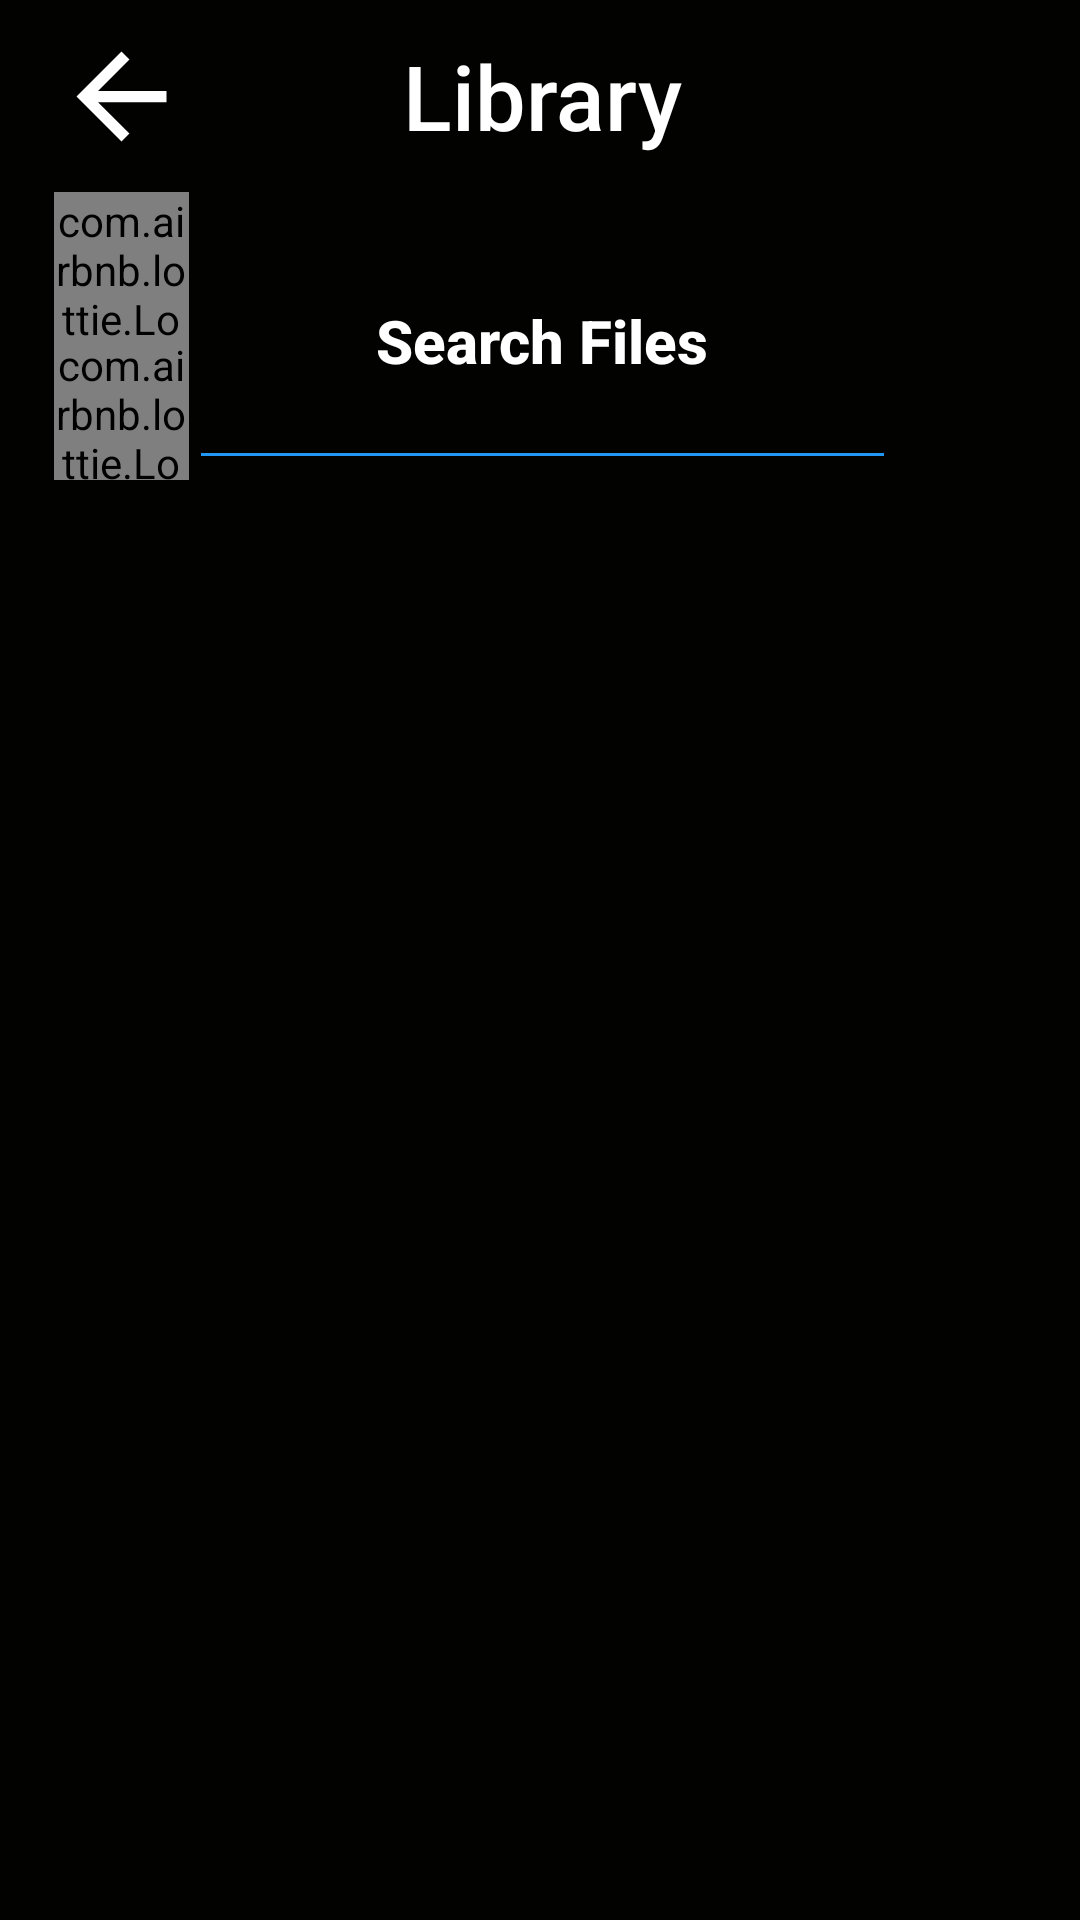

Produce the Android XML layout that renders to this screen, including the resource entries it uses.
<!-- AndroidManifest.xml: application theme Theme.PalPlayer -->
<!-- res/layout/fragment_audio_files.xml -->
<?xml version="1.0" encoding="utf-8"?>
<androidx.constraintlayout.widget.ConstraintLayout xmlns:android="http://schemas.android.com/apk/res/android"
    xmlns:app="http://schemas.android.com/apk/res-auto"
    xmlns:tools="http://schemas.android.com/tools"
    android:layout_width="match_parent"
    android:layout_height="match_parent"
    android:background="@color/main_background_color"

    tools:context=".presentation.media_files.MediaFilesFragment">


    <androidx.constraintlayout.widget.Guideline
        android:id="@+id/guideline3"
        android:layout_width="wrap_content"
        android:layout_height="wrap_content"
        android:orientation="horizontal"
        app:layout_constraintGuide_percent="0.10" />

    <androidx.constraintlayout.widget.Guideline
        android:id="@+id/guideline10"
        android:layout_width="wrap_content"
        android:layout_height="wrap_content"
        android:orientation="horizontal"
        app:layout_constraintGuide_percent="0.25" />

    <androidx.constraintlayout.widget.Guideline
        android:id="@+id/guideline11"
        android:layout_width="wrap_content"
        android:layout_height="wrap_content"
        android:orientation="vertical"
        app:layout_constraintGuide_percent="0.05" />

    <androidx.constraintlayout.widget.Guideline
        android:id="@+id/guideline12"
        android:layout_width="wrap_content"
        android:layout_height="wrap_content"
        android:orientation="vertical"
        app:layout_constraintGuide_percent="0.95" />


    <androidx.constraintlayout.widget.Guideline
        android:id="@+id/guideline13"
        android:layout_width="wrap_content"
        android:layout_height="wrap_content"
        android:orientation="horizontal"
        app:layout_constraintGuide_percent="0.90" />

    <ImageView
        android:id="@+id/iv_back"
        android:layout_width="0dp"
        android:layout_height="0dp"
        android:background="@color/transparent"
        android:src="@drawable/arrow_back_30_white"
        app:layout_constraintBottom_toTopOf="@+id/guideline3"
        app:layout_constraintEnd_toStartOf="@+id/guideline15"
        app:layout_constraintStart_toStartOf="@+id/guideline11"
        app:layout_constraintTop_toTopOf="parent" />

    <TextView
        android:id="@+id/tv_LibraryName"
        android:layout_width="0dp"
        android:layout_height="0dp"
        android:fontFamily="sans-serif-medium"
        android:gravity="center"
        android:text="Library"
        android:textColor="@color/white"
        android:textSize="30sp"
        app:layout_constraintBottom_toTopOf="@+id/guideline3"
        app:layout_constraintEnd_toStartOf="@+id/guideline16"
        app:layout_constraintHorizontal_weight="8"
        app:layout_constraintStart_toStartOf="@+id/guideline15"
        app:layout_constraintTop_toTopOf="parent" />

    <androidx.constraintlayout.widget.Guideline
        android:id="@+id/guideline14"
        android:layout_width="wrap_content"
        android:layout_height="wrap_content"
        android:orientation="horizontal"
        app:layout_constraintGuide_percent="0.175" />

    <androidx.constraintlayout.widget.Guideline
        android:id="@+id/guideline15"
        android:layout_width="wrap_content"
        android:layout_height="wrap_content"
        android:orientation="vertical"
        app:layout_constraintGuide_percent="0.175" />

    <androidx.constraintlayout.widget.Guideline
        android:id="@+id/guideline16"
        android:layout_width="wrap_content"
        android:layout_height="wrap_content"
        android:orientation="vertical"
        app:layout_constraintGuide_percent="0.830" />


    <com.airbnb.lottie.LottieAnimationView
        android:id="@+id/lt_explore_files"
        android:layout_width="0dp"
        android:layout_height="0dp"
        app:layout_constraintBottom_toTopOf="@+id/guideline14"
        app:layout_constraintEnd_toStartOf="@+id/guideline15"
        app:layout_constraintStart_toStartOf="@+id/guideline11"
        app:layout_constraintTop_toTopOf="@+id/guideline3"
        app:lottie_rawRes="@raw/exploer_files"
        app:lottie_autoPlay="true"
        app:lottie_loop="true" />

    <com.airbnb.lottie.LottieAnimationView
        android:id="@+id/lt_favorite_file"
        android:layout_width="0dp"
        android:layout_height="0dp"
        app:layout_constraintBottom_toTopOf="@+id/guideline10"
        app:layout_constraintEnd_toStartOf="@+id/guideline15"
        app:layout_constraintStart_toStartOf="@+id/guideline11"
        app:layout_constraintTop_toTopOf="@+id/guideline14"
        app:lottie_rawRes="@raw/facorite" />

    <EditText
        android:id="@+id/et_search_media_files"
        android:layout_width="0dp"
        android:layout_height="0dp"
        android:layout_weight="6"
        android:backgroundTint="@color/plplBlue"
        android:fontFamily="sans-serif-medium"
        android:gravity="center"
        android:hint="Search Files"
        android:textColor="@color/white"
        android:textColorHint="@color/white"
        android:textSize="20sp"
        android:textStyle="normal|bold"
        app:layout_constraintBottom_toTopOf="@+id/guideline10"
        app:layout_constraintEnd_toStartOf="@+id/guideline16"
        app:layout_constraintStart_toStartOf="@+id/guideline15"
        app:layout_constraintTop_toBottomOf="@+id/tv_LibraryName" />

    <ImageView
        android:id="@+id/iv_search_media_files"
        android:layout_width="0dp"
        android:layout_height="0dp"
        android:background="@color/transparent"
        android:src="@drawable/search_24"
        app:layout_constraintBottom_toTopOf="@+id/guideline10"
        app:layout_constraintEnd_toStartOf="@+id/guideline12"
        app:layout_constraintStart_toStartOf="@+id/guideline16"
        app:layout_constraintTop_toTopOf="@+id/guideline3" />

    <androidx.recyclerview.widget.RecyclerView
        android:id="@+id/rv_media_files"
        android:layout_width="0dp"
        android:layout_height="0dp"
        app:layout_constraintBottom_toTopOf="@+id/guideline13"
        app:layout_constraintEnd_toStartOf="@+id/guideline12"
        app:layout_constraintStart_toStartOf="@+id/guideline11"
        app:layout_constraintTop_toTopOf="@+id/guideline10" />


</androidx.constraintlayout.widget.ConstraintLayout>
<!-- resources referenced by this layout -->
<resources>
  <color name="main_background_color">#020200</color>
  <color name="plplBlue">#FF2196F3</color>
  <color name="transparent">#00000000</color>
  <color name="white">#FFFFFFFF</color>
  <!-- drawable arrow_back_30_white (drawable) -->
  <vector android:height="30dp"
      android:tint="#FFFFFF"
      android:viewportHeight="24"
      android:viewportWidth="24"
      android:width="30dp"
      xmlns:android="http://schemas.android.com/apk/res/android">
      <path android:fillColor="@android:color/white" android:pathData="M20,11H7.83l5.59,-5.59L12,4l-8,8 8,8 1.41,-1.41L7.83,13H20v-2z"/>
  </vector>
  <style name="Theme.PalPlayer" parent="Base.Theme.PalPlayer" />
  <style name="Base.Theme.PalPlayer" parent="Theme.Material3.DayNight.NoActionBar">
          
          
      </style>
</resources>
